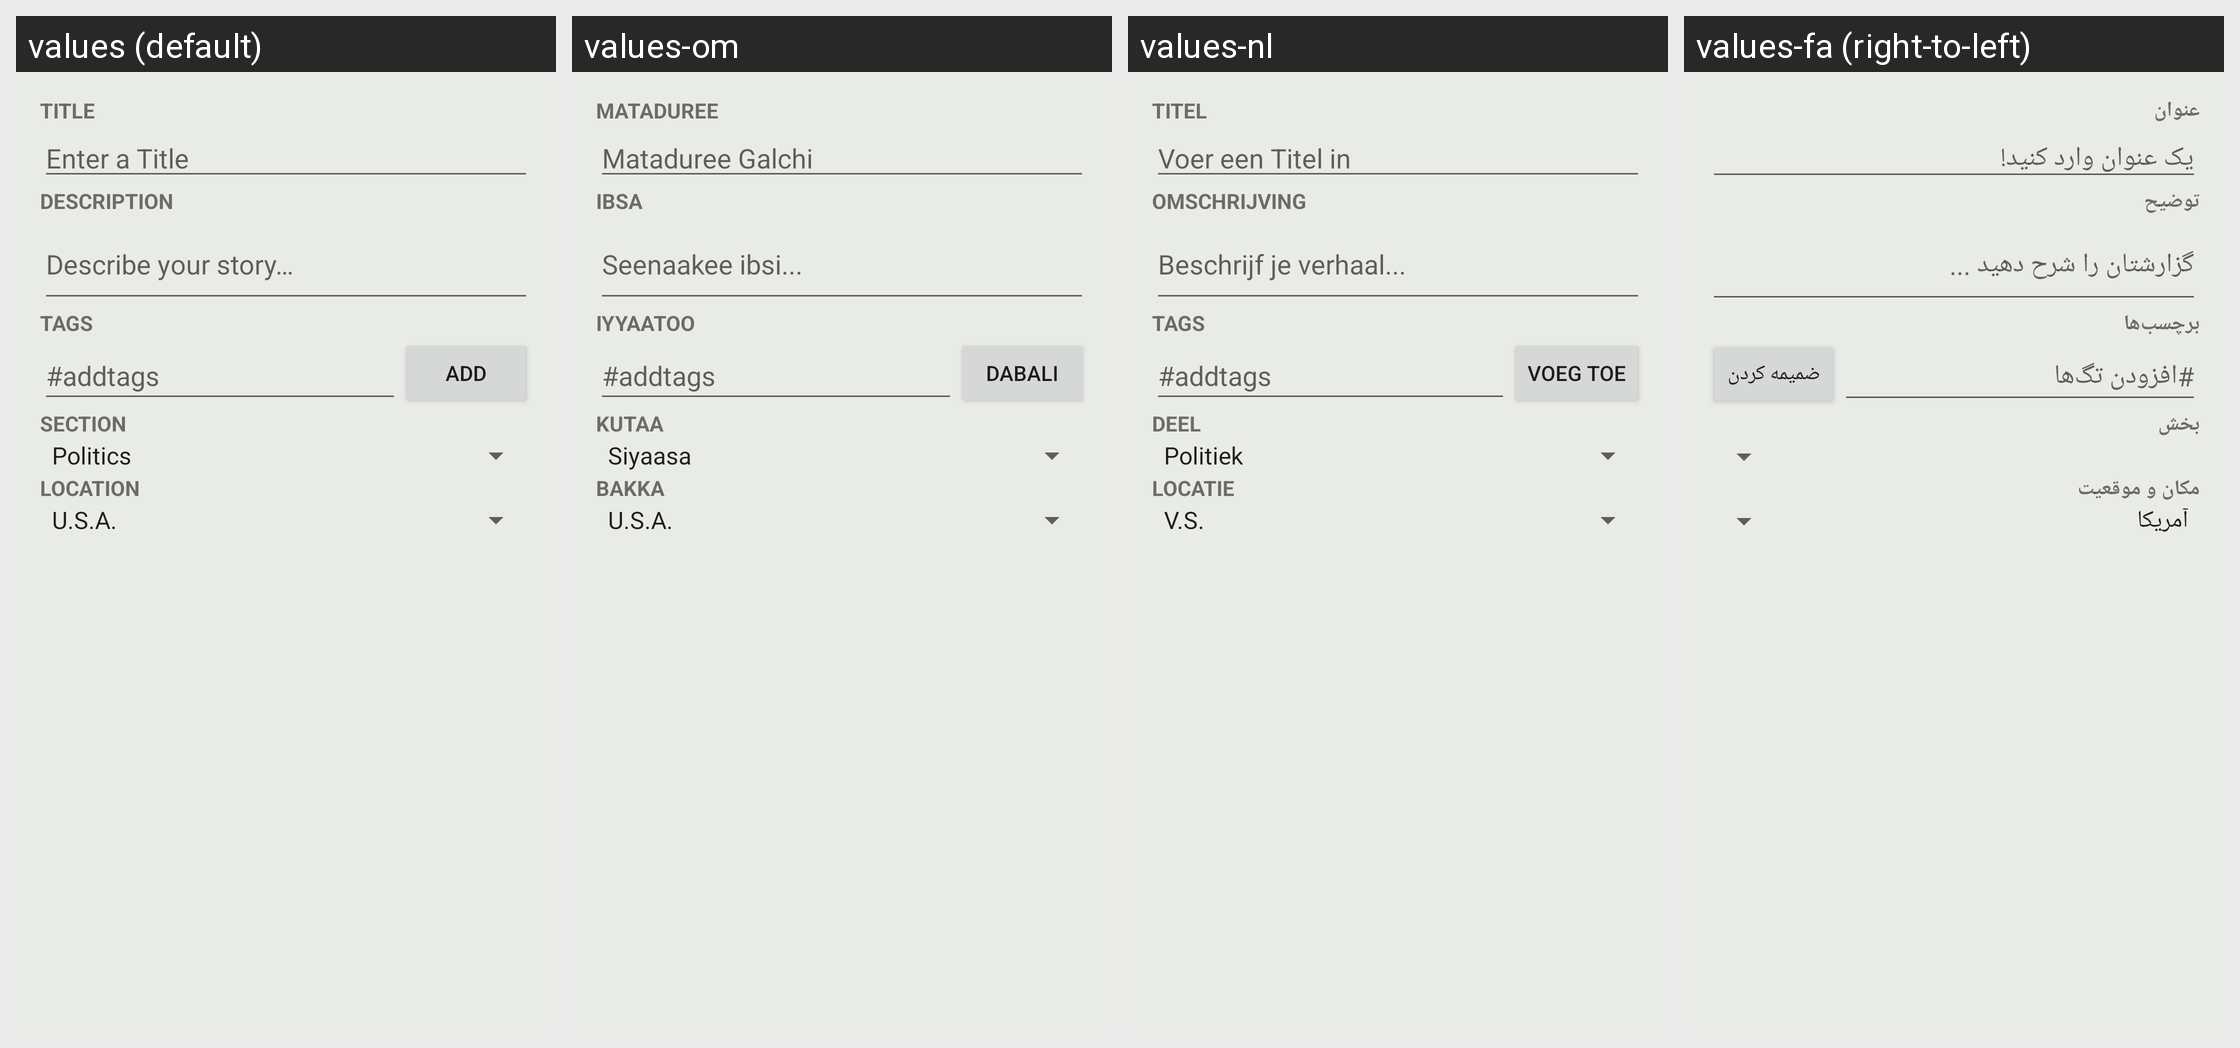

The Android screen above is rendered under several locales of the same app. Produce the string resources it draws, with the default and per-locale values.
Android screen res/layout/activity_story_overview_edit.xml rendered under 4 locales, left to right: values (default), values-om, values-nl, values-fa (right-to-left). Device: Nexus 5 (rendered at 1080×1920; each locale shown at half size, 540×960, under a caption strip naming it); theme Theme.MaterialComponents.DayNight.NoActionBar.
Other locales in the repository, not shown: values-am, values-am-rET, values-ar, values-az, values-bs, values-bs-rBA, values-de, values-es, values-fa-rIR, values-fi-rFI, values-fr, values-hu, values-in, values-it, values-ja, values-ja-rJP, values-ko, values-mk, values-my, values-pl-rPL, values-pt-rBR, values-pt-rPT, values-ro, values-ru, values-rw, values-sq, values-sr, values-sv, values-th, values-tr-rTR, values-uk, values-ur-rPK, values-vi, values-zh-rCN, values-zh-rTW.
Strings drawn on this screen, with the default value and each locale's value (text and hints the layout hard-codes, and strings that could not be matched under every locale, appear in the picture but are not listed):

label_title
  values: Title
  values-om: Mataduree
  values-nl: Titel
  values-fa: عنوان

hint_story_title
  values: Enter a Title
  values-om: Mataduree Galchi
  values-nl: Voer een Titel in
  values-fa: یک عنوان وارد کنید!

label_description
  values: Description
  values-om: Ibsa
  values-nl: Omschrijving
  values-fa: توضیح

hint_story_description
  values: Describe your story…
  values-om: Seenaakee ibsi...
  values-nl: Beschrijf je verhaal...
  values-fa: گزارشتان را شرح دهید ...

label_tags
  values: Tags
  values-om: Iyyaatoo
  values-nl: Tags
  values-fa: برچسب‌ها

hint_story_tag
  values: #addtags
  values-om: #addtags
  values-nl: #addtags
  values-fa: #افزودن تگ‌ها

label_add
  values: Add
  values-om: Dabali
  values-nl: Voeg Toe
  values-fa: ضمیمه کردن

label_section
  values: Section
  values-om: Kutaa
  values-nl: Deel
  values-fa: بخش

label_location
  values: Location
  values-om: Bakka
  values-nl: Locatie
  values-fa: مکان و موقعیت
